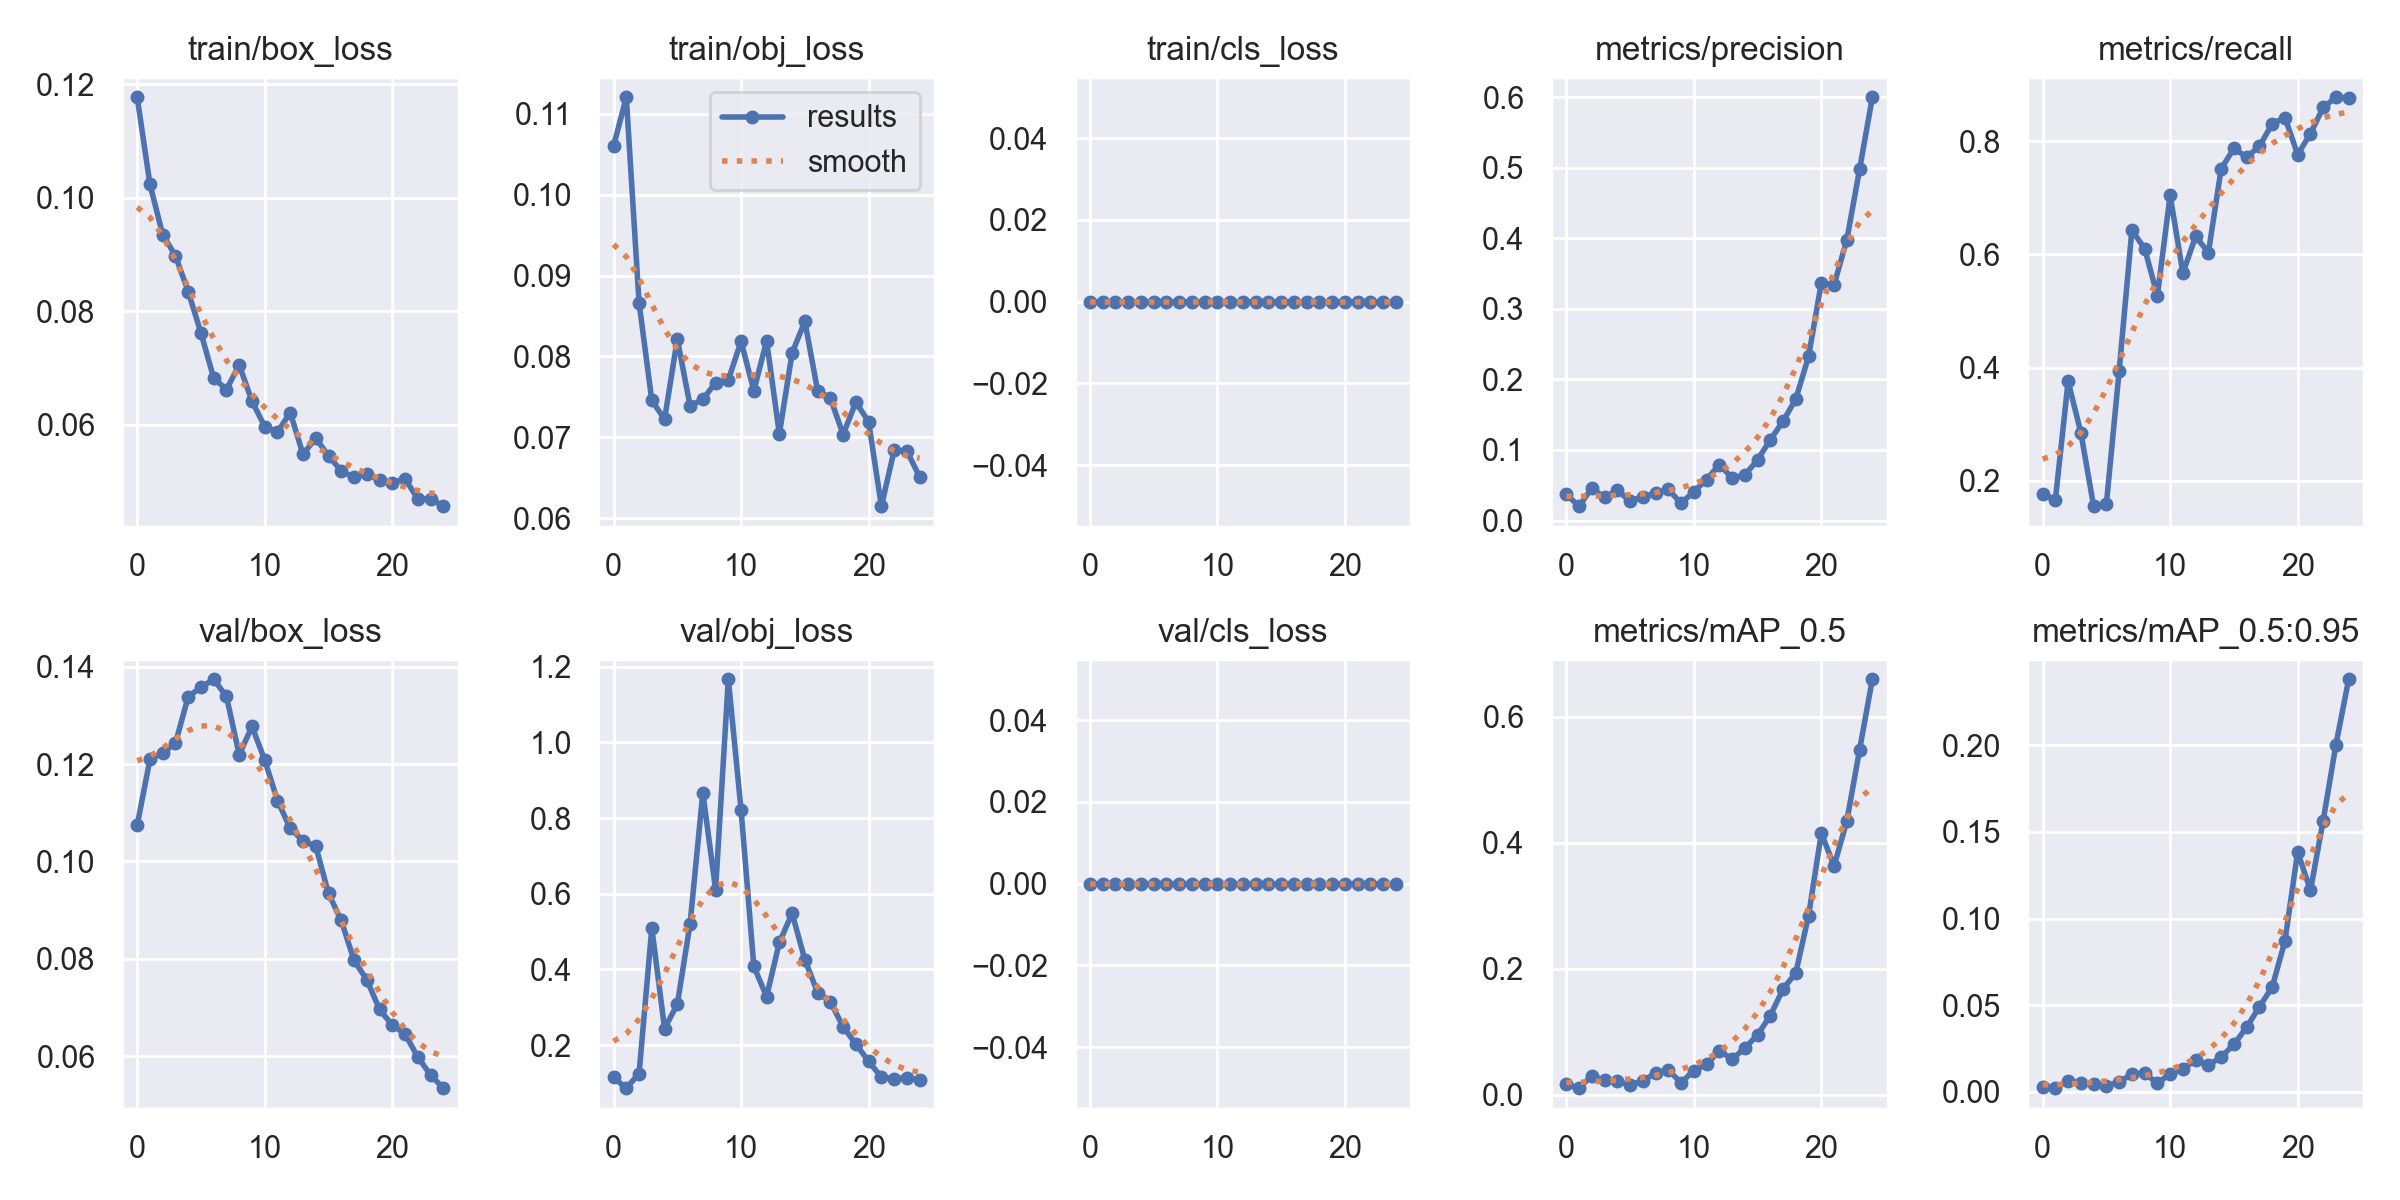

The data file committed next to this chart (first rows):
epoch, train/box_loss, train/obj_loss, train/cls_loss, metrics/precision, metrics/recall, metrics/mAP_0.5, metrics/mAP_0.5:0.95, val/box_loss, val/obj_loss, val/cls_loss, x/lr0, x/lr1, x/lr2
0, 0.1177, 0.106, 0, 0.03695, 0.1769, 0.01679, 0.002675, 0.1075, 0.1149, 0, 0.0973, 0.0003, 0.0003
1, 0.1024, 0.112, 0, 0.02039, 0.1661, 0.01015, 0.002118, 0.121, 0.08667, 0, 0.09367, 0.0006723, 0.0006723
2, 0.09347, 0.08665, 0, 0.04569, 0.3755, 0.0297, 0.006427, 0.1223, 0.1252, 0, 0.09001, 0.001013, 0.001013
3, 0.08977, 0.07457, 0, 0.03309, 0.2852, 0.02237, 0.005267, 0.1243, 0.5094, 0, 0.08632, 0.001322, 0.001322
4, 0.08343, 0.07225, 0, 0.0429, 0.1552, 0.02096, 0.004604, 0.1339, 0.2442, 0, 0.0826, 0.001599, 0.001599
5, 0.07615, 0.08215, 0, 0.02758, 0.1588, 0.01536, 0.003544, 0.1358, 0.3082, 0, 0.07884, 0.001845, 0.001845
6, 0.06818, 0.07391, 0, 0.03383, 0.3935, 0.02185, 0.00567, 0.1374, 0.5206, 0, 0.07506, 0.002058, 0.002058
7, 0.06619, 0.0747, 0, 0.0387, 0.6426, 0.03402, 0.01021, 0.1339, 0.8667, 0, 0.07124, 0.002241, 0.002241
8, 0.07052, 0.07676, 0, 0.04447, 0.6101, 0.03901, 0.01084, 0.1219, 0.6111, 0, 0.06739, 0.002391, 0.002391
9, 0.06414, 0.07711, 0, 0.02433, 0.5271, 0.0188, 0.004891, 0.1278, 1.166, 0, 0.06351, 0.00251, 0.00251
10, 0.05965, 0.08187, 0, 0.0409, 0.704, 0.03815, 0.0104, 0.1208, 0.8206, 0, 0.0596, 0.002597, 0.002597
11, 0.0587, 0.07577, 0, 0.058, 0.5668, 0.04785, 0.01316, 0.1125, 0.4082, 0, 0.05565, 0.002653, 0.002653
12, 0.06212, 0.08193, 0, 0.07935, 0.6318, 0.06951, 0.01852, 0.1068, 0.3285, 0, 0.05168, 0.002677, 0.002677
13, 0.05477, 0.07044, 0, 0.06049, 0.6029, 0.05642, 0.0154, 0.1042, 0.4715, 0, 0.04767, 0.002669, 0.002669
14, 0.05762, 0.08042, 0, 0.06437, 0.7509, 0.07344, 0.02009, 0.1031, 0.5483, 0, 0.04363, 0.002629, 0.002629
15, 0.0545, 0.08433, 0, 0.08594, 0.787, 0.0948, 0.02734, 0.09342, 0.4259, 0, 0.03956, 0.002558, 0.002558
16, 0.05182, 0.07577, 0, 0.1145, 0.7715, 0.1253, 0.03726, 0.08788, 0.3389, 0, 0.03546, 0.002455, 0.002455
17, 0.05069, 0.07487, 0, 0.1407, 0.7906, 0.1675, 0.0491, 0.07969, 0.3143, 0, 0.03132, 0.00232, 0.00232
18, 0.05131, 0.07034, 0, 0.1723, 0.8303, 0.1932, 0.06039, 0.07569, 0.2489, 0, 0.02715, 0.002154, 0.002154
19, 0.05021, 0.07438, 0, 0.2326, 0.8415, 0.284, 0.08698, 0.0696, 0.2029, 0, 0.02296, 0.001956, 0.001956
20, 0.04979, 0.07191, 0, 0.3366, 0.7762, 0.4149, 0.1384, 0.06635, 0.1576, 0, 0.01873, 0.001726, 0.001726
21, 0.05047, 0.06151, 0, 0.334, 0.8129, 0.3628, 0.1162, 0.06458, 0.1158, 0, 0.01447, 0.001465, 0.001465
22, 0.04692, 0.06839, 0, 0.3979, 0.8592, 0.4342, 0.1565, 0.05979, 0.111, 0, 0.01017, 0.001172, 0.001172
23, 0.0469, 0.06835, 0, 0.4975, 0.8773, 0.5474, 0.2004, 0.05612, 0.1144, 0, 0.005847, 0.0008474, 0.0008474
24, 0.04563, 0.0651, 0, 0.5997, 0.876, 0.6592, 0.238, 0.05341, 0.1077, 0, 0.001491, 0.000491, 0.000491
